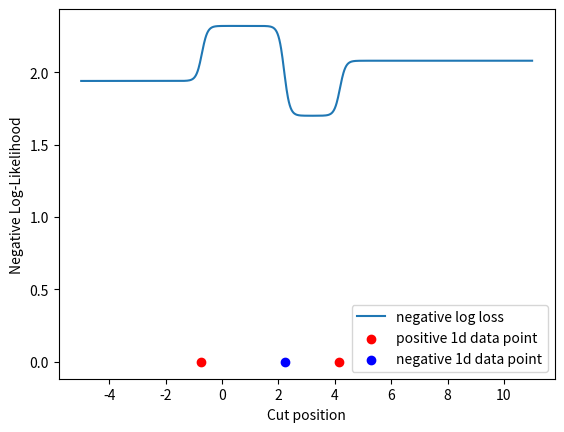

Source code (Python):
import numpy as np
import matplotlib.pyplot as plt
import time

class OneDimSimpleExample:

    def __init__(self, a, b, theta, s=10):
        self.a = a
        self.b = b
        self.theta = theta
        self.s = s

    def get_log_prob(self, data, labels):
        probs = self.sigmoid(self.a * self.get_features(data) + self.b)
        log_prob_per_point = labels * np.log(probs) + (1 - labels) * np.log(1 -  probs)
        print('features', self.get_features(data) + self.b)
        print(probs)
        print(log_prob_per_point)
        return np.sum(log_prob_per_point)

    def get_feat_diff(self, data, labels):
        features = self.get_features(data)
        pos_features_avg = features[labels == 1]
        neg_features_avg = features[labels == 0]
        return np.mean(pos_features_avg) - np.mean(neg_features_avg)
    
    def get_neg_regularization(self, data, labels):
        features = self.get_features(data)
        neg_features = features[labels == 0]
        return np.mean(neg_features)
    
    def get_probs(self, data, labels):
        return self.sigmoid(self.a * self.get_features(data) + self.b)

    def get_acc(self, data, labels):
        preds = [1 if prob > .5 else 0 for prob in self.get_probs(data, labels)]
        return np.mean(preds == labels)
    
    def sigmoid(self, np_arr):
        return 1/(1 + np.exp(-1 * np_arr))

    def get_features(self, data):
        return self.sigmoid(self.s * (data - self.theta))
    
class OneDimExamplePlotterVaryingTheta:

    def __init__(self, data, labels, a, b, theta_grid):
        self.data = data
        self.labels = labels
        self.a = a
        self.b = b
        self.theta_grid = theta_grid

    def plot_loss_grid_varying_theta(self,  axis):
        self.losses = []
        for theta in theta_grid:
            self.losses.append(-1 * OneDimSimpleExample(self.a, self.b, theta).get_log_prob(self.data, self.labels))
        axis.plot(theta_grid, self.losses, label='negative log loss')
        axis.set_xlabel('Cut position')
        axis.set_ylabel('Negative Log-Likelihood')

    def plot_accuracies_varying_theta(self,  axis):
        self.accs = []
        for theta in theta_grid:
            self.accs.append(OneDimSimpleExample(self.a, self.b, theta).get_acc(self.data, self.labels))
        axis.plot(theta_grid, self.accs, label='accuracy')
        axis.set_xlabel('Cut position')
        axis.set_ylabel('Accuracy')

    # TODO: update this to the correct functional form in utils/bayes_gate.py
    def plot_feat_diff_varying_theta(self, axis):
        self.feat_diffs = []
        for theta in theta_grid:
            self.feat_diffs.append(-1 * OneDimSimpleExample(self.a, self.b, theta).get_feat_diff(self.data, self.labels))
        axis.plot(theta_grid, self.feat_diffs, label='average feature differences')

    def plot_neg_regularization_varying_theta(self, axis):
        self.neg_regs = []
        for theta in theta_grid:
            self.neg_regs.append(OneDimSimpleExample(self.a, self.b, theta).get_neg_regularization(self.data, self.labels))
        axis.plot(theta_grid, self.neg_regs, label='negative feature penalty')
        


def main_varying_theta(data_mean, data_variance, num_points, a, b, theta_grid, figlength=7):
    data = np.random.normal(loc=data_mean, scale=data_mean,  size=num_points)
    labels = np.random.randint(0, 2, num_points)
    
    plotter = OneDimExamplePlotterVaryingTheta(data, labels, a, b, theta_grid)
    #fig, axes = plt.subplots(2, 1, figsize=(figlength * 1, figlength * 2))
    plotter.plot_loss_grid_varying_theta(plt.gca())
    #plotter.plot_accuracies_varying_theta(plt.gca())
    data_height = 0
    pos_data = data[labels == 1]
    neg_data = data[labels == 0]
    plt.scatter(pos_data, data_height * np.ones(len(labels[labels==1])), color='r', label='positive 1d data point')
    plt.scatter(neg_data, data_height * np.ones(len(labels[labels==0])), color='b', label='negative 1d data point')
    plt.legend()
    plt.savefig('loss_versus_theta_simple_example.png')

if __name__ == '__main__':
    mean = 3
    var = 2
    num_points = 3
    a = 1
    b = 0
    seed = 103
    np.random.seed(seed)
    theta_grid = np.linspace(mean - 4*var, mean + 4*var, 1000) 

    main_varying_theta(mean, var, num_points, a, b, theta_grid)
        
